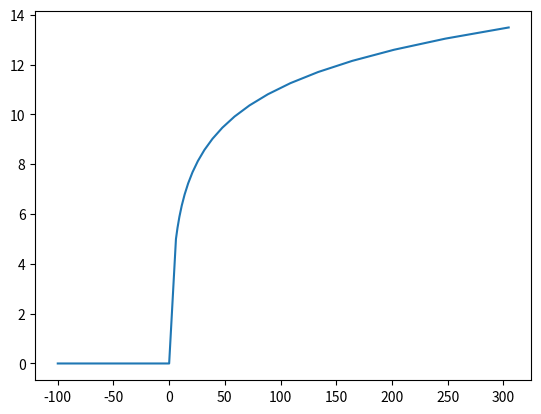

Python code for this plot:
from math import log, sin, cos
import numpy as np

alt_20_ft = 6.096
alt_1000_ft = 304.8
m_to_ft = 3.28084


def wind_log(alt, speed, heading, z0=2.0, degree=True):
    if degree:
        heading = heading * 0.017453292519943295

    if alt <= 0:
        v = 0
    elif (alt > 0) and (alt < alt_20_ft):
        v = speed / alt_20_ft * alt
    elif (alt >= alt_20_ft) and (alt <= alt_1000_ft):
        v = speed * log(alt * m_to_ft / z0) / log(20 / z0)
    else:
        v = speed * log(1000 / z0) / log(20 / z0)
    _VN = v * cos(heading)
    _VE = v * sin(heading)


def wind_log_table(speed, heading, z0=2.0):
    alts = (-100, 0, *np.logspace(np.log10(alt_20_ft), np.log10(alt_1000_ft), 20), 10e9)
    vs = [None] * len(alts)

    for i, alt in enumerate(alts):
        if alt <= 0:
            vs[i] = 0
        elif (alt > 0) and (alt < alt_20_ft):
            vs[i] = speed / alt_20_ft * alt
        elif (alt >= alt_20_ft) and (alt <= alt_1000_ft):
            vs[i] = speed * log(alt * m_to_ft / z0) / log(20 / z0)
        else:
            vs[i] = speed * log(1000 / z0) / log(20 / z0)

    return np.array([alts, vs, [heading] * len(alts)]).T


if __name__ == "__main__":
    import matplotlib.pyplot as plt

    t = wind_log_table(5, 180)
    plt.plot(t[:-1, 0], t[:-1, 1])
    plt.show()

